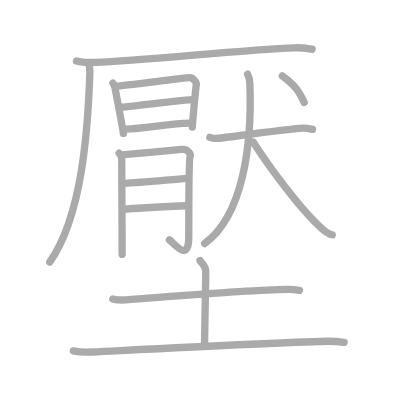
t = 0.00 s
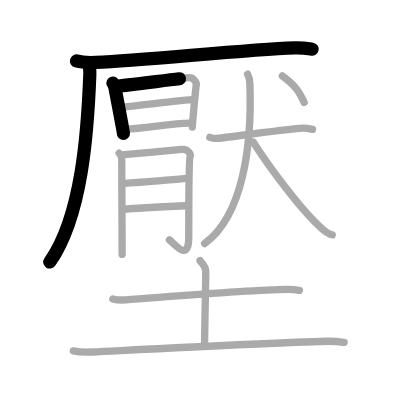
t = 3.50 s
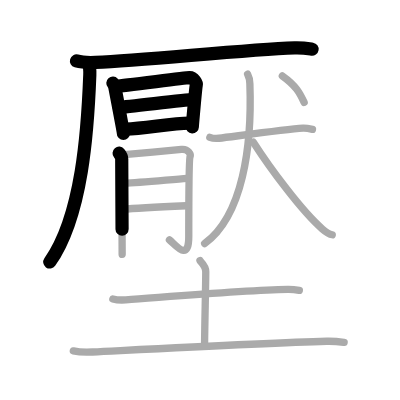
t = 6.75 s
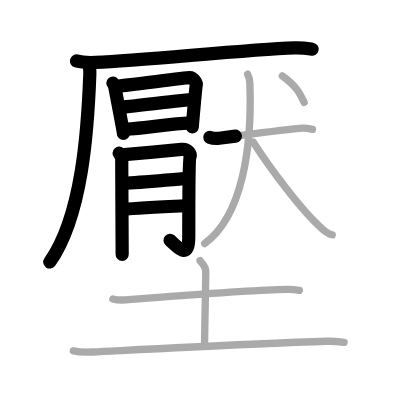
t = 10.25 s
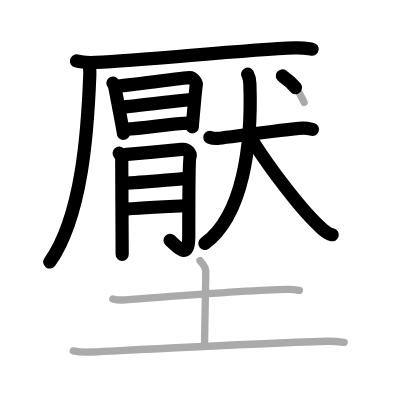
t = 13.50 s
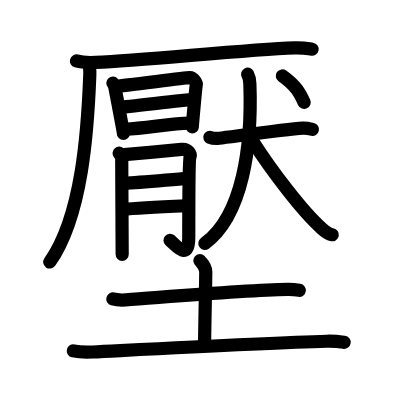
t = 17.00 s

The animated SVG that drew these frames (rendered in a browser with its animation timeline set to each time). Animation: 17 SMIL elements (animate=17); one cycle of 17.00 s.

<?xml version="1.0" standalone="no"?>
<!DOCTYPE svg PUBLIC "-//W3C//DTD SVG 1.1//EN"   "http://www.w3.org/Graphics/SVG/1.1/DTD/svg11.dtd">
<svg width="400px" height="400px"  version="1.1" xmlns="http://www.w3.org/2000/svg">
  <defs>
    <marker id="Triangle" viewBox="0 0 10 10" refX="0" refY="5" markerUnits="strokeWidth" markerWidth="3" style="stroke-opacity:0%;fill:#aaaaaa;" markerHeight="2" orient="auto">
      <path d="M 0 0 L 10 5 L 0 10 z" />
    </marker>
    
    <marker id="Arrow" viewBox="0 0 10 10" refX="5" refY="5" markerUnits="strokeWidth" markerWidth="1.8" style="stroke-opacity:0%;fill:#770000;" markerHeight="2" orient="auto">
      <path d="M 0 4 L 6 4 L 4 1 L 10 5 L 4 9 L 6 6 L 0 6 z" />
        <circle cx="5" cy="5" r="5" />
      </marker>
    
    <marker id="TriangleRed" viewBox="0 0 10 10" refX="0" refY="5" markerUnits="strokeWidth" markerWidth="3" style="stroke-opacity:0%;fill:#CC0000;" markerHeight="2" orient="auto">
      <path d="M 0 0 L 10 5 L 0 10 z" />
    </marker>
    
    <marker id="ArrowRed" viewBox="0 0 10 10" refX="5" refY="5" markerUnits="strokeWidth" markerWidth="1.8" style="stroke-opacity:0%;fill:#CC0000;" markerHeight="2" orient="auto">
      <path d="M 0 4 L 6 4 L 4 1 L 10 5 L 4 9 L 6 6 L 0 6 z" />
        <circle cx="5" cy="5" r="5" />
      </marker>
    
  </defs>
  
  <path style="fill:#ffffff; fill-opacity:100%; fill-rule:evenodd; stroke-width:0;" d="M 0 0 L 400px 0 L 400px 400px L 0 400px L 0 0" />

  <g transform="scale(3.6697247706422 3.6697247706422)">
<path style="fill:none; fill-opacity:0%; fill-rule:evenodd; stroke:#aaaaaa; stroke-opacity:100%; stroke-width: 1.5pt; stroke-linejoin:round; stroke-linecap:round;" d="M20.84 16.61c1.36 0.39 3.85 0.45 5.21 0.39c14.15-0.65 40.53-3.46 54.24-3.97c2.26-0.08 3.62 0.19 4.76 0.38"></path>
<path style="fill:none; fill-opacity:0%; fill-rule:evenodd; stroke:#aaaaaa; stroke-opacity:100%; stroke-width: 1.5pt; stroke-linejoin:round; stroke-linecap:round;" d="M24.12 17.17c0.42 1.13 0.42 1.43 0.35 3.28c-0.56 14.81-2.02 38.36-10.92 50.96"></path>
<path style="fill:none; fill-opacity:0%; fill-rule:evenodd; stroke:#aaaaaa; stroke-opacity:100%; stroke-width: 1.5pt; stroke-linejoin:round; stroke-linecap:round;" d="M30.76 22.65c0.28 0.31 0.48 0.82 0.56 1.23c0.27 1.41 2.3 12.25 2.3 12.47"></path>
<path style="fill:none; fill-opacity:0%; fill-rule:evenodd; stroke:#aaaaaa; stroke-opacity:100%; stroke-width: 1.5pt; stroke-linejoin:round; stroke-linecap:round;" d="M31.78 23.47c1.57-0.05 18.43-2.24 19.86-2.3c1.19-0.05 1.96 1.58 1.87 1.89c-0.19 0.63-1.11 11.25-1.11 11.56"></path>
<path style="fill:none; fill-opacity:0%; fill-rule:evenodd; stroke:#aaaaaa; stroke-opacity:100%; stroke-width: 1.5pt; stroke-linejoin:round; stroke-linecap:round;" d="M32.47 29.24c2.13 0 17.71-2.09 20.11-2.09"></path>
<path style="fill:none; fill-opacity:0%; fill-rule:evenodd; stroke:#aaaaaa; stroke-opacity:100%; stroke-width: 1.5pt; stroke-linejoin:round; stroke-linecap:round;" d="M34.26 35.18c5.1-0.17 12.38-1.56 17.3-1.65"></path>
<path style="fill:none; fill-opacity:0%; fill-rule:evenodd; stroke:#aaaaaa; stroke-opacity:100%; stroke-width: 1.5pt; stroke-linejoin:round; stroke-linecap:round;" d="M32.46 41.74c0.35 0.41 0.71 1.16 0.71 1.57c0 2.88 0.12 22.82 0.12 26.01"></path>
<path style="fill:none; fill-opacity:0%; fill-rule:evenodd; stroke:#aaaaaa; stroke-opacity:100%; stroke-width: 1.5pt; stroke-linejoin:round; stroke-linecap:round;" d="M33.87 42.15c1.41-0.1 14.52-1.33 15.57-1.44c1.88-0.21 2.59 1.34 2.35 1.96c-0.23 0.59-0.35 13.41-0.35 21.75c0 7.05-3.42 2.47-5.27 0.93"></path>
<path style="fill:none; fill-opacity:0%; fill-rule:evenodd; stroke:#aaaaaa; stroke-opacity:100%; stroke-width: 1.5pt; stroke-linejoin:round; stroke-linecap:round;" d="M33.87 49.96c4.43-0.21 12.87-1.03 17.1-1.34"></path>
<path style="fill:none; fill-opacity:0%; fill-rule:evenodd; stroke:#aaaaaa; stroke-opacity:100%; stroke-width: 1.5pt; stroke-linejoin:round; stroke-linecap:round;" d="M33.54 57.03c3.77-0.31 12.84-0.75 17.2-0.96"></path>
<path style="fill:none; fill-opacity:0%; fill-rule:evenodd; stroke:#aaaaaa; stroke-opacity:100%; stroke-width: 1.5pt; stroke-linejoin:round; stroke-linecap:round;" d="M57.18 37.41c0.4 0.16 1.76 0.35 2.53 0.26c4.03-0.48 18-2.42 22.86-2.75c0.55-0.04 1.34 0.06 2.58 0.33"></path>
<path style="fill:none; fill-opacity:0%; fill-rule:evenodd; stroke:#aaaaaa; stroke-opacity:100%; stroke-width: 1.5pt; stroke-linejoin:round; stroke-linecap:round;" d="M67.48 20.22c0.35 0.65 0.57 1.3 0.61 2.6c0.62 17-1.93 36.01-12.32 43.55"></path>
<path style="fill:none; fill-opacity:0%; fill-rule:evenodd; stroke:#aaaaaa; stroke-opacity:100%; stroke-width: 1.5pt; stroke-linejoin:round; stroke-linecap:round;" d="M69.04 38.75c4.45 6.94 13.1 18.68 18.78 23.63c1.49 1.3 2.04 1.47 2.72 1.59"></path>
<path style="fill:none; fill-opacity:0%; fill-rule:evenodd; stroke:#aaaaaa; stroke-opacity:100%; stroke-width: 1.5pt; stroke-linejoin:round; stroke-linecap:round;" d="M76.94 20.68c3.75 2.67 4.78 4.71 5.94 7.22"></path>
<path style="fill:none; fill-opacity:0%; fill-rule:evenodd; stroke:#aaaaaa; stroke-opacity:100%; stroke-width: 1.5pt; stroke-linejoin:round; stroke-linecap:round;" d="M30.75 81.47c0.91 0.25 2.59 0.31 3.51 0.25c11.76-0.85 32.27-2.63 44.11-2.85c1.52-0.03 2.44 0.12 3.2 0.24"></path>
<path style="fill:none; fill-opacity:0%; fill-rule:evenodd; stroke:#aaaaaa; stroke-opacity:100%; stroke-width: 1.5pt; stroke-linejoin:round; stroke-linecap:round;" d="M54.49 71c0.11 0.26 1.58 1.36 1.58 3.02c0 3.48-0.32 15.98-0.32 19.98"></path>
<path style="fill:none; fill-opacity:0%; fill-rule:evenodd; stroke:#aaaaaa; stroke-opacity:100%; stroke-width: 1.5pt; stroke-linejoin:round; stroke-linecap:round;" d="M19.98 95.62c1.36 0.3 3.86 0.37 5.22 0.3c16.87-0.85 48.72-2.53 63.81-2.93c2.27-0.06 3.63 0.14 4.77 0.3"></path>

<path style="fill:none; fill-opacity:0%; fill-rule:evenodd; stroke:#000000; stroke-opacity:100%; stroke-width: 2.7pt; stroke-linejoin:round; stroke-linecap:round;" d="M20.84 16.61c1.36 0.39 3.85 0.45 5.21 0.39c14.15-0.65 40.53-3.46 54.24-3.97c2.26-0.08 3.62 0.19 4.76 0.38" pathLength="100" stroke-dashoffset="100" stroke-dasharray="100 105"><animate id="dashAnim1" attributeName="stroke-dashoffset" from="100" to="0" dur="1s" calcMode="linear" fill="freeze"/></path>
<path style="fill:none; fill-opacity:0%; fill-rule:evenodd; stroke:#000000; stroke-opacity:100%; stroke-width: 2.7pt; stroke-linejoin:round; stroke-linecap:round;" d="M24.12 17.17c0.42 1.13 0.42 1.43 0.35 3.28c-0.56 14.81-2.02 38.36-10.92 50.96" pathLength="100" stroke-dashoffset="100" stroke-dasharray="100 105"><animate id="dashAnim2" attributeName="stroke-dashoffset" from="100" to="0" dur="1s" calcMode="linear" begin="dashAnim1.end" fill="freeze"/></path>
<path style="fill:none; fill-opacity:0%; fill-rule:evenodd; stroke:#000000; stroke-opacity:100%; stroke-width: 2.7pt; stroke-linejoin:round; stroke-linecap:round;" d="M30.76 22.65c0.28 0.31 0.48 0.82 0.56 1.23c0.27 1.41 2.3 12.25 2.3 12.47" pathLength="100" stroke-dashoffset="100" stroke-dasharray="100 105"><animate id="dashAnim3" attributeName="stroke-dashoffset" from="100" to="0" dur="1s" calcMode="linear" begin="dashAnim2.end" fill="freeze"/></path>
<path style="fill:none; fill-opacity:0%; fill-rule:evenodd; stroke:#000000; stroke-opacity:100%; stroke-width: 2.7pt; stroke-linejoin:round; stroke-linecap:round;" d="M31.78 23.47c1.57-0.05 18.43-2.24 19.86-2.3c1.19-0.05 1.96 1.58 1.87 1.89c-0.19 0.63-1.11 11.25-1.11 11.56" pathLength="100" stroke-dashoffset="100" stroke-dasharray="100 105"><animate id="dashAnim4" attributeName="stroke-dashoffset" from="100" to="0" dur="1s" calcMode="linear" begin="dashAnim3.end" fill="freeze"/></path>
<path style="fill:none; fill-opacity:0%; fill-rule:evenodd; stroke:#000000; stroke-opacity:100%; stroke-width: 2.7pt; stroke-linejoin:round; stroke-linecap:round;" d="M32.47 29.24c2.13 0 17.71-2.09 20.11-2.09" pathLength="100" stroke-dashoffset="100" stroke-dasharray="100 105"><animate id="dashAnim5" attributeName="stroke-dashoffset" from="100" to="0" dur="1s" calcMode="linear" begin="dashAnim4.end" fill="freeze"/></path>
<path style="fill:none; fill-opacity:0%; fill-rule:evenodd; stroke:#000000; stroke-opacity:100%; stroke-width: 2.7pt; stroke-linejoin:round; stroke-linecap:round;" d="M34.26 35.18c5.1-0.17 12.38-1.56 17.3-1.65" pathLength="100" stroke-dashoffset="100" stroke-dasharray="100 105"><animate id="dashAnim6" attributeName="stroke-dashoffset" from="100" to="0" dur="1s" calcMode="linear" begin="dashAnim5.end" fill="freeze"/></path>
<path style="fill:none; fill-opacity:0%; fill-rule:evenodd; stroke:#000000; stroke-opacity:100%; stroke-width: 2.7pt; stroke-linejoin:round; stroke-linecap:round;" d="M32.46 41.74c0.35 0.41 0.71 1.16 0.71 1.57c0 2.88 0.12 22.82 0.12 26.01" pathLength="100" stroke-dashoffset="100" stroke-dasharray="100 105"><animate id="dashAnim7" attributeName="stroke-dashoffset" from="100" to="0" dur="1s" calcMode="linear" begin="dashAnim6.end" fill="freeze"/></path>
<path style="fill:none; fill-opacity:0%; fill-rule:evenodd; stroke:#000000; stroke-opacity:100%; stroke-width: 2.7pt; stroke-linejoin:round; stroke-linecap:round;" d="M33.87 42.15c1.41-0.1 14.52-1.33 15.57-1.44c1.88-0.21 2.59 1.34 2.35 1.96c-0.23 0.59-0.35 13.41-0.35 21.75c0 7.05-3.42 2.47-5.27 0.93" pathLength="100" stroke-dashoffset="100" stroke-dasharray="100 105"><animate id="dashAnim8" attributeName="stroke-dashoffset" from="100" to="0" dur="1s" calcMode="linear" begin="dashAnim7.end" fill="freeze"/></path>
<path style="fill:none; fill-opacity:0%; fill-rule:evenodd; stroke:#000000; stroke-opacity:100%; stroke-width: 2.7pt; stroke-linejoin:round; stroke-linecap:round;" d="M33.87 49.96c4.43-0.21 12.87-1.03 17.1-1.34" pathLength="100" stroke-dashoffset="100" stroke-dasharray="100 105"><animate id="dashAnim9" attributeName="stroke-dashoffset" from="100" to="0" dur="1s" calcMode="linear" begin="dashAnim8.end" fill="freeze"/></path>
<path style="fill:none; fill-opacity:0%; fill-rule:evenodd; stroke:#000000; stroke-opacity:100%; stroke-width: 2.7pt; stroke-linejoin:round; stroke-linecap:round;" d="M33.54 57.03c3.77-0.31 12.84-0.75 17.2-0.96" pathLength="100" stroke-dashoffset="100" stroke-dasharray="100 105"><animate id="dashAnim10" attributeName="stroke-dashoffset" from="100" to="0" dur="1s" calcMode="linear" begin="dashAnim9.end" fill="freeze"/></path>
<path style="fill:none; fill-opacity:0%; fill-rule:evenodd; stroke:#000000; stroke-opacity:100%; stroke-width: 2.7pt; stroke-linejoin:round; stroke-linecap:round;" d="M57.18 37.41c0.4 0.16 1.76 0.35 2.53 0.26c4.03-0.48 18-2.42 22.86-2.75c0.55-0.04 1.34 0.06 2.58 0.33" pathLength="100" stroke-dashoffset="100" stroke-dasharray="100 105"><animate id="dashAnim11" attributeName="stroke-dashoffset" from="100" to="0" dur="1s" calcMode="linear" begin="dashAnim10.end" fill="freeze"/></path>
<path style="fill:none; fill-opacity:0%; fill-rule:evenodd; stroke:#000000; stroke-opacity:100%; stroke-width: 2.7pt; stroke-linejoin:round; stroke-linecap:round;" d="M67.48 20.22c0.35 0.65 0.57 1.3 0.61 2.6c0.62 17-1.93 36.01-12.32 43.55" pathLength="100" stroke-dashoffset="100" stroke-dasharray="100 105"><animate id="dashAnim12" attributeName="stroke-dashoffset" from="100" to="0" dur="1s" calcMode="linear" begin="dashAnim11.end" fill="freeze"/></path>
<path style="fill:none; fill-opacity:0%; fill-rule:evenodd; stroke:#000000; stroke-opacity:100%; stroke-width: 2.7pt; stroke-linejoin:round; stroke-linecap:round;" d="M69.04 38.75c4.45 6.94 13.1 18.68 18.78 23.63c1.49 1.3 2.04 1.47 2.72 1.59" pathLength="100" stroke-dashoffset="100" stroke-dasharray="100 105"><animate id="dashAnim13" attributeName="stroke-dashoffset" from="100" to="0" dur="1s" calcMode="linear" begin="dashAnim12.end" fill="freeze"/></path>
<path style="fill:none; fill-opacity:0%; fill-rule:evenodd; stroke:#000000; stroke-opacity:100%; stroke-width: 2.7pt; stroke-linejoin:round; stroke-linecap:round;" d="M76.94 20.68c3.75 2.67 4.78 4.71 5.94 7.22" pathLength="100" stroke-dashoffset="100" stroke-dasharray="100 105"><animate id="dashAnim14" attributeName="stroke-dashoffset" from="100" to="0" dur="1s" calcMode="linear" begin="dashAnim13.end" fill="freeze"/></path>
<path style="fill:none; fill-opacity:0%; fill-rule:evenodd; stroke:#000000; stroke-opacity:100%; stroke-width: 2.7pt; stroke-linejoin:round; stroke-linecap:round;" d="M30.75 81.47c0.91 0.25 2.59 0.31 3.51 0.25c11.76-0.85 32.27-2.63 44.11-2.85c1.52-0.03 2.44 0.12 3.2 0.24" pathLength="100" stroke-dashoffset="100" stroke-dasharray="100 105"><animate id="dashAnim15" attributeName="stroke-dashoffset" from="100" to="0" dur="1s" calcMode="linear" begin="dashAnim14.end" fill="freeze"/></path>
<path style="fill:none; fill-opacity:0%; fill-rule:evenodd; stroke:#000000; stroke-opacity:100%; stroke-width: 2.7pt; stroke-linejoin:round; stroke-linecap:round;" d="M54.49 71c0.11 0.26 1.58 1.36 1.58 3.02c0 3.48-0.32 15.98-0.32 19.98" pathLength="100" stroke-dashoffset="100" stroke-dasharray="100 105"><animate id="dashAnim16" attributeName="stroke-dashoffset" from="100" to="0" dur="1s" calcMode="linear" begin="dashAnim15.end" fill="freeze"/></path>
<path style="fill:none; fill-opacity:0%; fill-rule:evenodd; stroke:#000000; stroke-opacity:100%; stroke-width: 2.7pt; stroke-linejoin:round; stroke-linecap:round;" d="M19.98 95.62c1.36 0.3 3.86 0.37 5.22 0.3c16.87-0.85 48.72-2.53 63.81-2.93c2.27-0.06 3.63 0.14 4.77 0.3" pathLength="100" stroke-dashoffset="100" stroke-dasharray="100 105"><animate id="dashAnim17" attributeName="stroke-dashoffset" from="100" to="0" dur="1s" calcMode="linear" begin="dashAnim16.end" fill="freeze"/></path>

</g>

</svg>  
          
